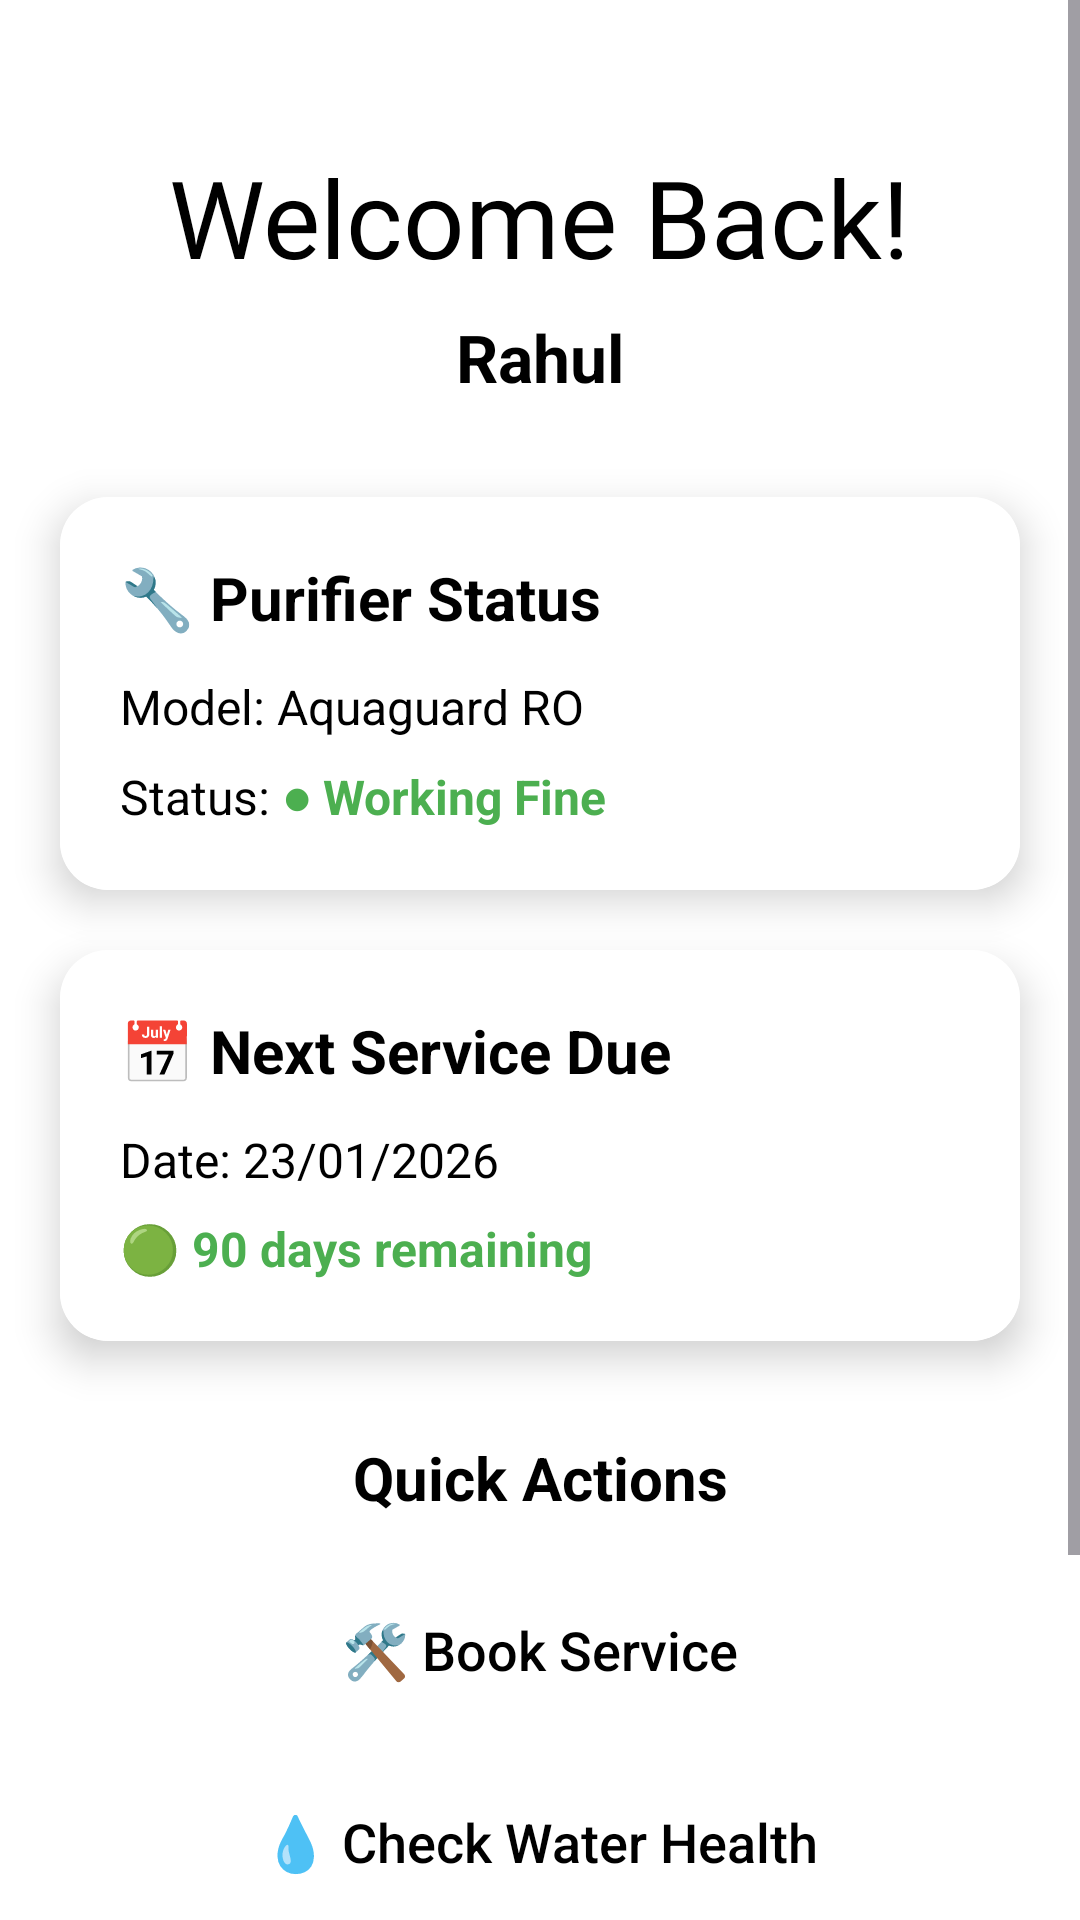

Write the Android layout XML for this screen, with the resource values it uses.
<!-- AndroidManifest.xml: application theme Theme.Assignment_Waafoo -->
<!-- res/layout/activity_main.xml -->
<?xml version="1.0" encoding="utf-8"?>
<ScrollView xmlns:android="http://schemas.android.com/apk/res/android"
    xmlns:app="http://schemas.android.com/apk/res-auto"
    xmlns:tools="http://schemas.android.com/tools"
    android:layout_width="match_parent"
    android:layout_height="match_parent"
    android:fillViewport="true"
    android:background="@color/white">

    <androidx.constraintlayout.widget.ConstraintLayout
        android:id="@+id/main"
        android:layout_width="match_parent"
        android:layout_height="wrap_content"
        android:paddingBottom="24dp"
        tools:context=".MainActivity">

        <TextView
            android:id="@+id/welcomeText"
            android:layout_width="wrap_content"
            android:layout_height="wrap_content"
            android:layout_marginTop="48dp"
            android:fontFamily="@font/abyssinica_sil"
            android:text="Welcome Back!"
            android:textColor="@color/black"
            android:textSize="36sp"
            app:layout_constraintEnd_toEndOf="parent"
            app:layout_constraintStart_toStartOf="parent"
            app:layout_constraintTop_toTopOf="parent" />

        <TextView
            android:id="@+id/usernameDisplay"
            android:layout_width="wrap_content"
            android:layout_height="wrap_content"
            android:layout_marginTop="8dp"
            android:text="Rahul"
            android:textColor="@color/black"
            android:textSize="22sp"
            android:textStyle="bold"
            app:layout_constraintEnd_toEndOf="parent"
            app:layout_constraintStart_toStartOf="parent"
            app:layout_constraintTop_toBottomOf="@+id/welcomeText" />

        
        <androidx.cardview.widget.CardView
            android:id="@+id/purifierCard"
            android:layout_width="0dp"
            android:layout_height="wrap_content"
            android:layout_marginLeft="20dp"
            android:layout_marginTop="32dp"
            android:layout_marginRight="20dp"
            android:background="@color/white"
            android:elevation="12dp"
            app:cardCornerRadius="16dp"
            app:cardElevation="8dp"
            app:layout_constraintEnd_toEndOf="parent"
            app:layout_constraintStart_toStartOf="parent"
            app:layout_constraintTop_toBottomOf="@+id/usernameDisplay">

            <LinearLayout
                android:layout_width="match_parent"
                android:layout_height="wrap_content"
                android:background="@color/white"
                android:orientation="vertical"
                android:padding="20dp">

                <TextView
                    android:layout_width="wrap_content"
                    android:layout_height="wrap_content"
                    android:text="🔧 Purifier Status"
                    android:textColor="@color/black"
                    android:textSize="20sp"
                    android:textStyle="bold" />

                <TextView
                    android:id="@+id/purifierModel"
                    android:layout_width="wrap_content"
                    android:layout_height="wrap_content"
                    android:layout_marginTop="12dp"
                    android:text="Model: Aquaguard RO"
                    android:textColor="@color/black"
                    android:textSize="16sp" />

                <LinearLayout
                    android:layout_width="match_parent"
                    android:layout_height="wrap_content"
                    android:layout_marginTop="8dp"
                    android:orientation="horizontal">

                    <TextView
                        android:layout_width="wrap_content"
                        android:layout_height="wrap_content"
                        android:text="Status: "
                        android:textColor="@color/black"
                        android:textSize="16sp" />

                    <TextView
                        android:id="@+id/purifierStatus"
                        android:layout_width="wrap_content"
                        android:layout_height="wrap_content"
                        android:text="● Working Fine"
                        android:textColor="#4CAF50"
                        android:textSize="16sp"
                        android:textStyle="bold" />
                </LinearLayout>

            </LinearLayout>

        </androidx.cardview.widget.CardView>

        
        <androidx.cardview.widget.CardView
            android:id="@+id/serviceDueCard"
            android:layout_width="0dp"
            android:layout_height="wrap_content"
            android:layout_marginLeft="20dp"
            android:layout_marginTop="20dp"
            android:layout_marginRight="20dp"
            android:background="@color/white"
            android:elevation="12dp"
            app:cardCornerRadius="16dp"
            app:cardElevation="8dp"
            app:layout_constraintEnd_toEndOf="parent"
            app:layout_constraintStart_toStartOf="parent"
            app:layout_constraintTop_toBottomOf="@+id/purifierCard">

            <LinearLayout
                android:layout_width="match_parent"
                android:layout_height="wrap_content"
                android:orientation="vertical"
                android:background="@color/white"
                android:padding="20dp">

                <TextView
                    android:layout_width="wrap_content"
                    android:layout_height="wrap_content"
                    android:text="📅 Next Service Due"
                    android:textColor="@color/black"
                    android:textSize="20sp"
                    android:textStyle="bold" />

                <TextView
                    android:id="@+id/nextServiceDate"
                    android:layout_width="wrap_content"
                    android:layout_height="wrap_content"
                    android:layout_marginTop="12dp"
                    android:text="Date: 23/01/2026"
                    android:textColor="@color/black"
                    android:textSize="16sp" />

                <TextView
                    android:id="@+id/daysRemaining"
                    android:layout_width="wrap_content"
                    android:layout_height="wrap_content"
                    android:layout_marginTop="8dp"
                    android:text="🟢 90 days remaining"
                    android:textColor="#4CAF50"
                    android:textSize="16sp"
                    android:textStyle="bold" />

            </LinearLayout>

        </androidx.cardview.widget.CardView>

        
        <TextView
            android:id="@+id/quickActionsLabel"
            android:layout_width="wrap_content"
            android:layout_height="wrap_content"
            android:layout_marginTop="32dp"
            android:text="Quick Actions"
            android:textColor="@color/black"
            android:textSize="20sp"
            android:textStyle="bold"
            app:layout_constraintEnd_toEndOf="parent"
            app:layout_constraintStart_toStartOf="parent"
            app:layout_constraintTop_toBottomOf="@+id/serviceDueCard" />

        <androidx.appcompat.widget.AppCompatButton
            android:id="@+id/bookServiceButton"
            android:layout_width="0dp"
            android:layout_height="wrap_content"
            android:layout_marginLeft="36dp"
            android:layout_marginTop="20dp"
            android:layout_marginRight="36dp"
            android:background="@drawable/buttonshape"
            android:backgroundTint="@color/yellow"
            android:fontFamily="sans-serif-medium"
            android:text="🛠️ Book Service"
            android:textAllCaps="false"
            android:textColor="@color/black"
            android:textSize="18sp"
            app:layout_constraintEnd_toEndOf="parent"
            app:layout_constraintStart_toStartOf="parent"
            app:layout_constraintTop_toBottomOf="@+id/quickActionsLabel" />

        <androidx.appcompat.widget.AppCompatButton
            android:id="@+id/checkWaterHealthButton"
            android:layout_width="0dp"
            android:layout_height="wrap_content"
            android:layout_marginLeft="36dp"
            android:layout_marginTop="16dp"
            android:layout_marginRight="36dp"
            android:background="@drawable/buttonshape"
            android:backgroundTint="@color/gray"
            android:fontFamily="sans-serif-medium"
            android:text="💧 Check Water Health"
            android:textAllCaps="false"
            android:textColor="@color/black"
            android:textSize="18sp"
            app:layout_constraintEnd_toEndOf="parent"
            app:layout_constraintStart_toStartOf="parent"
            app:layout_constraintTop_toBottomOf="@+id/bookServiceButton" />

        <androidx.appcompat.widget.AppCompatButton
            android:id="@+id/serviceHistoryButton"
            android:layout_width="0dp"
            android:layout_height="wrap_content"
            android:layout_marginLeft="36dp"
            android:layout_marginTop="16dp"
            android:layout_marginRight="36dp"
            android:background="@drawable/buttonshape"
            android:backgroundTint="@color/gray"
            android:fontFamily="sans-serif-medium"
            android:text="📜 Service History"
            android:textAllCaps="false"
            android:textColor="@color/black"
            android:textSize="18sp"
            app:layout_constraintEnd_toEndOf="parent"
            app:layout_constraintStart_toStartOf="parent"
            app:layout_constraintTop_toBottomOf="@+id/checkWaterHealthButton" />

        
        <androidx.appcompat.widget.AppCompatButton
            android:id="@+id/logoutButton"
            android:layout_width="0dp"
            android:layout_height="wrap_content"
            android:layout_marginLeft="36dp"
            android:layout_marginTop="16dp"
            android:layout_marginRight="36dp"
            android:background="@drawable/buttonshape"
            android:backgroundTint="#FF5252"
            android:fontFamily="sans-serif-medium"
            android:text="🚪 Logout"
            android:textAllCaps="false"
            android:textColor="@color/white"
            android:textSize="16sp"
            app:layout_constraintEnd_toEndOf="parent"
            app:layout_constraintStart_toStartOf="parent"
            app:layout_constraintTop_toBottomOf="@+id/serviceHistoryButton" />

    </androidx.constraintlayout.widget.ConstraintLayout>

</ScrollView>
<!-- resources referenced by this layout -->
<resources>
  <color name="black">#FF000000</color>
  <color name="gray">#F2F2F5</color>
  <color name="white">#FFFFFFFF</color>
  <color name="yellow">#FDCD03</color>
  <style name="Theme.Assignment_Waafoo" parent="Base.Theme.Assignment_Waafoo" />
  <style name="Base.Theme.Assignment_Waafoo" parent="Theme.Material3.DayNight.NoActionBar">
          
          
      </style>
</resources>
